pico-8 play session: mixed d-pad (fixed 12-tick cycle)

[t = 1 s] mixed d-pad (1.2s cycle ×~1): → ← ↑ ↓ + 🅾/❎ taps, ~1s
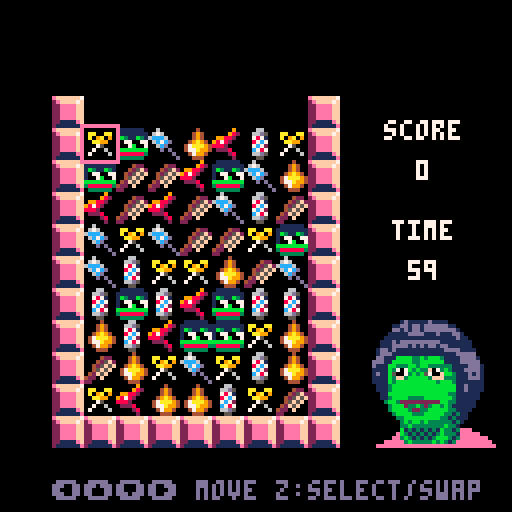
[t = 2 s] mixed d-pad (1.2s cycle ×~1): → ← ↑ ↓ + 🅾/❎ taps, ~2s
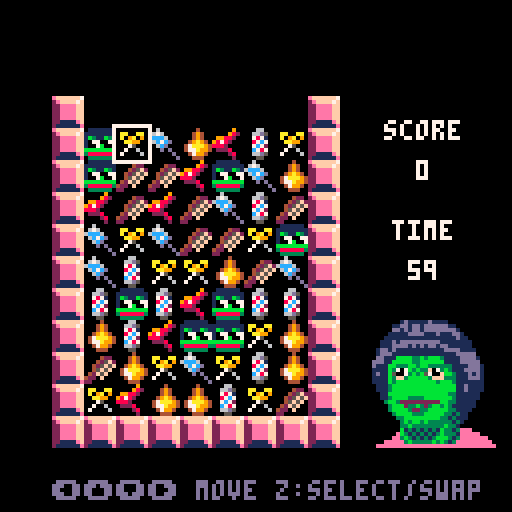
[t = 4 s] mixed d-pad (1.2s cycle ×~3): → ← ↑ ↓ + 🅾/❎ taps, ~4s
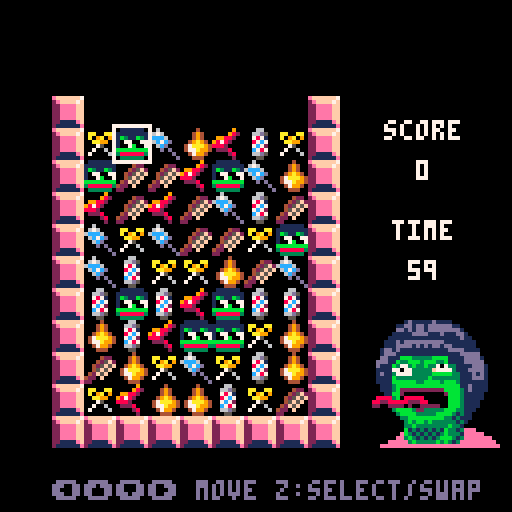
[t = 6 s] mixed d-pad (1.2s cycle ×~5): → ← ↑ ↓ + 🅾/❎ taps, ~6s
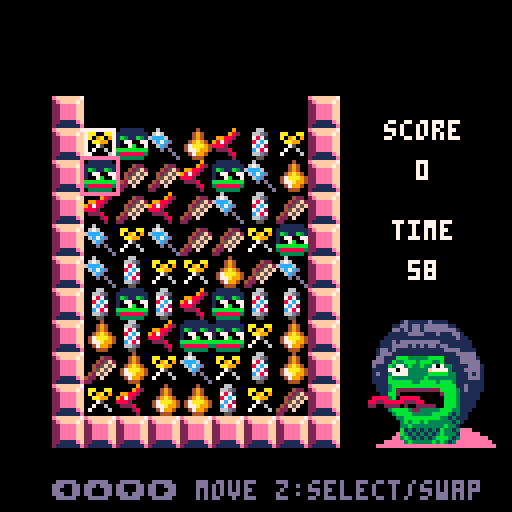

pico-8 cartridge
version 36
__lua__
-- hairpepe super shine
-- by 8bit-acid-lab feat. ayalan

-- tile stuff
tiles={}
type_num=7
tilew=7
tileh=9
offsety=4
offsetx=-15

-- cursor stuff
cur_x=1
cur_y=1
cur_slct_x=-1
cur_slct_y=-1
cur_blink=0
cur_blink_fr=20

-- game stuff
match_cnt=3
game_state=0 -- 0:title, 1:game, 2:gameover
gameover_reason=""
gameover_screen_slct=0

music_start=9
music_bgm=25
music_bgm_fast=33
music_gameover=0
music(music_start,0,13)

function _init()
 for y=1,tileh do
  tiles[y]={}
  for x=1,tilew do
   tiles[y][x]=-1
  end
 end

 tiles_initialized=false
 wait_for_clearing=0
 score=0
 time_left=60*30 --1min
 wait_for_pepe=0
 wait_for_angry_pepe=0

 -- bomb
 wanted_new_bomb_tile_type=-1
 bomb_spr_offset=16
 wait_for_bomb=6

 -- for checking illegal moves
 should_match=false
 swapped_x1=-1
 swapped_y1=-1
 swapped_x2=-1
 swapped_y2=-1

 -- hint message
 display_hint=false
 hint_x=-1
 hint_y=-1

 -- stars in start screen
 star_x={}
 star_y={}
 star_speed={}
 star_blink_wait={}
 star_blink_current_wait={}
 for i=1,30 do
  add(star_x,flr(rnd(128)))
  add(star_y,flr(rnd(128)))
  add(star_speed,rnd(1.0)+0.5)
  local wait=flr(rnd(5*30)+1*30)
  add(star_blink_wait,wait)
  add(star_blink_current_wait,wait)
 end
 wait_for_star=2

 -- for gameover music
 wait_for_gameover_music=0
 should_play_gameover_music=false
end

function inform_invalid_move()
 sfx(23) -- Invalid move
 wait_for_angry_pepe=30
 wait_for_pepe=0
end

function switch_to_normal_bgm_mode()
 music(-1,300)
 music(music_bgm,0,13)
 wait_for_angry_pepe=0
end

function switch_to_hurry_bgm_mode()
 music(-1,300)
 music(music_bgm_fast,0,13)
 wait_for_angry_pepe=20*30 --20sec
end

function move_cursor()
 if btnp(0) then
  if cur_x > 1 then
   cur_x-=1
  else
   inform_invalid_move()
  end
 end
 if btnp(1) then
  if cur_x < tilew then
   cur_x+=1
  else
   inform_invalid_move()
  end
 end
 if btnp(2) then
  if cur_y > 1 then
   cur_y-=1
  else
   inform_invalid_move()
  end
 end
 if btnp(3) then
  if cur_y < tileh then
   cur_y+=1
  else
   inform_invalid_move()
  end
 end
end

function move_cursor_selected()
 -- to revert position if we move too far away from selected tile
 local tmp_x=cur_x
 local tmp_y=cur_y
 move_cursor()
 if abs(cur_slct_x - cur_x) + abs(cur_slct_y - cur_y) > 1 then
  cur_x=tmp_x
  cur_y=tmp_y
  inform_invalid_move()
 end
end

function select_cursor()
 if btnp(4) then
  if cur_slct_x == -1 then
   -- select this tile
   cur_slct_x=cur_x
   cur_slct_y=cur_y
   sfx(21) -- Object select
  else
   -- something was selected
   swap_tiles(cur_slct_x,cur_slct_y,cur_x,cur_y)

   should_match=true
   swapped_x1=cur_slct_x
   swapped_y1=cur_slct_y
   swapped_x2=cur_x
   swapped_y2=cur_y

   if cur_slct_x == cur_x and cur_slct_y == cur_y then
    should_match=false
   else
    sfx(14) -- Swap Position
   end

   -- reset selection
   cur_slct_x=-1
   cur_slct_y=-1
  end
 end
end

function draw_gameover()
 cls(0)
 print("game over",20,25,7)
 print(gameover_reason,20,35,7)
 print("score: "..score,20,50,7)

 if gameover_screen_slct == 0 then
  print("> share",20,80,14)
  print("  play again",20,90,7)
 else
  print("  share",20,80,7)
  print("> play again",20,90,14)
 end

 if wait_for_pepe > 0 then
  wait_for_pepe-=1
 else
  wait_for_pepe=150
 end

 local x=85
 local y=55
 local n=8 -- opened eyes
 if wait_for_pepe < 4 then
  n=64 -- half opened eyes
 elseif wait_for_pepe < 8 then
  n=68 -- closed eyes
 elseif wait_for_pepe < 12 then
  n=64 -- half opened eyes
 elseif wait_for_pepe < 16 then
  n=68 -- closed eyes
 elseif wait_for_pepe < 20 then
  n=64 -- half opened eyes
 end
 spr(n,x,y,4,4)
end

function draw_gameover_share()
 cls(0)

 local x=64-20
 local y=20
 spr(192,x,y,5,4) -- QR code

 local x=64-20
 local y=20+32
 spr(197,x,y,5,1) -- QR code

 print("share on twitter",30,65,7)
 print("don't forget to include a",15,80,7)
 print("screenshot of your score!",15,90,7)

 print("🅾️ return to score",26,105,14)
end

function make_bomb(tile_type)
 local cnt=0
 local candidates_x={}
 local candidates_y={}
 for y=1,tileh do
  for x=1,tilew do
   if tiles[y][x] == tile_type then
    cnt+=1
    candidates_x[cnt]=x
    candidates_y[cnt]=y
   end
  end
 end
 if cnt == 0 then
  wanted_new_bomb_tile_type=tile_type+bomb_spr_offset
 else
  local num = flr(rnd(cnt)) + 1
  tiles[candidates_y[num]][candidates_x[num]] = tile_type + bomb_spr_offset
 end
end

function destroy_by_bomb(tile_type)
 local cnt=0
 for y=1,tileh do
  for x=1,tilew do
   if get_tile_type(tiles[y][x]) == tile_type then
    tiles[y][x]=-1
    cnt+=1
   end
  end
 end
 if cnt > 0 then
  sfx(37) -- Bomb
  score+=cnt*cnt
 end
end

function exists_match(x, y)
 local tile_type = get_tile_type(tiles[y][x])

 local cnt=0
 for i=1,tileh do
  if get_tile_type(tiles[i][x]) == tile_type then
   cnt+=1
  elseif match_cnt > cnt and cnt > 0 then
   cnt=0
  end
 end
 if cnt >= match_cnt then
  hint_x=x
  hint_y=y
  return true
 end

 cnt=0
 for i=1,tilew do
  if get_tile_type(tiles[y][i]) == tile_type then
   cnt+=1
  elseif match_cnt > cnt and cnt > 0 then
   cnt=0
  end
 end
 if cnt >= match_cnt then
  hint_x=x
  hint_y=y
  return true
 end

 return false
end

function exists_match_after_move(x0,y0,x1,y1)
 local exists=false
 swap_tiles(x0,y0,x1,y1)
 if exists_match(x0,y0) then
  exists = true
 elseif exists_match(x1,y1) then
  exists = true
 end
 swap_tiles(x0,y0,x1,y1)
 return exists
end

function can_move()
 for y=1,tileh-1 do
  for x=1,tilew-1 do
   if exists_match_after_move(x,y,x+1,y) then
    return true
   end
   if exists_match_after_move(x,y,x,y+1) then
    return true
   end
  end
 end
 for y=1,tileh-1 do
  if exists_match_after_move(tilew,y,tilew,y+1) then
   return true
  end
 end
 for x=1,tilew-1 do
  if exists_match_after_move(x,tileh,x+1,tileh) then
   return true
  end
 end
 return false
end

function get_tile_type(tile)
 if tile > type_num then
  return tile-bomb_spr_offset
 end
 return tile
end

-- returns: max_matched_cnt, tile_type, include_bomb
function clear_match()
 local max_cnt=0
 local include_bomb=false
 local tile_type=-1
 local horizontal_matched=false
 local vertical_matched=false
 for y=1,tileh do
  for x=1,tilew do
   local tt=get_tile_type(tiles[y][x])
   if tile_type > 0 and tt == -1 then
    tt=tile_type
   end
   if tile_type > 0 and not (tile_type == tt) then
    goto continue
   end

   -- horizontal
   local cnt_h=0
   if not horizontal_matched then
    for x1=x,tilew do
     local t=get_tile_type(tiles[y][x1])
     if t == -1 or t == tt then
      cnt_h+=1
     else
      break
     end
    end
   end

   -- vertical
   local cnt_v=0
   if not vertical_matched then
    for y1=y,tileh do
     local t=get_tile_type(tiles[y1][x])
     if t == -1 or t == tt then
      cnt_v+=1
     else
      break
     end
    end
   end

   if cnt_h >= match_cnt then
    local include_bomb_h=clear_horizontally(x,y,cnt_h)
    include_bomb=include_bomb or include_bomb_h
    score+=cnt_h*cnt_h
    tile_type=tt
    horizontal_matched=true
    if cnt_h > max_cnt then
     max_cnt=cnt_h
    end
   end
   if cnt_v >= match_cnt then
    local include_bomb_v=clear_vertically(x,y,cnt_v)
    include_bomb=include_bomb or include_bomb_v
    score+=cnt_v*cnt_v
    tile_type=tt
    vertical_matched=true
    if cnt_v > max_cnt then
     max_cnt=cnt_v
    end
   end

   ::continue::
  end
 end
 if horizontal_matched or vertical_matched then
  return max_cnt,tile_type,include_bomb
 end
 return 0,0,false
end

function clear_horizontally(x,y,cnt)
 local include_bomb=false
 for i=0,cnt-1 do
  if tiles[y][x+i] > type_num then
   include_bomb=true
  end
  tiles[y][x+i]=-1
 end
 return include_bomb
end

function clear_vertically(x,y,cnt)
 local include_bomb=false
 for i=0,cnt-1 do
  if y+i > tileh then
   break
  end
  if tiles[y+i][x] > type_num then
   include_bomb=true
  end
  tiles[y+i][x]=-1
 end
 return include_bomb
end

function exists_empty_tiles()
 for y=1,tileh do
  for x=1,tilew do
   if tiles[y][x] < 1 then
    return true
   end
  end
 end
 return false
end

function swap_tiles(x0,y0,x1,y1)
 t0=tiles[y0][x0]
 t1=tiles[y1][x1]
 tiles[y0][x0]=t1
 tiles[y1][x1]=t0
end

function move_down_tiles()
 for y=tileh,2,-1 do
  for x=1,tilew do
   if tiles[y][x] < 1 and tiles[y-1][x] > 0 then
    swap_tiles(x,y,x,y-1)
    if tiles_initialized then
     return
    end
   end
  end
 end
end

function fill_top_tiles()
 for x=1,tilew do
  if tiles[1][x] < 1 then
   if wanted_new_bomb_tile_type > 0 then
    tiles[1][x]=wanted_new_bomb_tile_type
    wanted_new_bomb_tile_type=-1
   else
    tiles[1][x]=flr(rnd(type_num))+1
   end
  end
 end
end

function update_game()
 if not tiles_initialized then
  score=0
  time_left=60*30 --1min
 end

 if exists_empty_tiles() then
  move_down_tiles()
  fill_top_tiles()
  return
 end

 if wait_for_clearing > 0 then
  wait_for_clearing-=1
  return
 end

 local matched_cnt,matched_tile_type,include_bomb=clear_match()
 if matched_cnt > 0 then
  should_match=false
  sfx(20) -- Line Clear
  if (time_left < 20*30) and (time_left > 15*30) then
   switch_to_normal_bgm_mode()
  end
  time_left+=5*30
  wait_for_clearing=5
  if include_bomb then
   destroy_by_bomb(matched_tile_type)
  end
  if matched_cnt >= 4 then
   make_bomb(matched_tile_type)
  end
  return
 elseif should_match then
  should_match=false
  swap_tiles(swapped_x1,swapped_y1,swapped_x2,swapped_y2)
  inform_invalid_move()
 end

 if not tiles_initialized then
  tiles_initialized = true
 end

 if (not can_move() or time_left <= 0) and game_state != 2 then
  game_state=2
  if time_left <= 0 then
   gameover_reason="out of time!"
  else
   gameover_reason="no remaining moves!"
  end
  gameover_screen_slct=0
  music(-1,300)
  sfx(22) -- Gameover
  wait_for_gameover_music=3.5*30 --3.5sec
  should_play_gameover_music=true
 end

 cur_blink+=1
 if cur_blink > cur_blink_fr then
  cur_blink=0
 end

 -- cursor movement
 if cur_slct_x == -1 then
  move_cursor()
 else
  move_cursor_selected()
 end
 select_cursor()

-- press 'x' + '⬇️' to display hint
--  if btnp(5) and btnp(3) then
--   if display_hint then
--    display_hint=false
--   else
--    display_hint=true
--   end
--  end
end

function _update()
 if game_state == 0 then
  if btnp(4) then
   game_state=1
   music(-1,300)
   music(music_bgm,0,13)
  end
 elseif game_state == 1 then
  update_game()
 elseif game_state == 2 then
  if btnp(0) or btnp(1) or btnp(2) or btnp(3) then
   gameover_screen_slct=(gameover_screen_slct+1)%2
  end
  if btnp(4) or btnp(5) then
   if gameover_screen_slct == 0 then
    game_state=3
   else
    _init()
    game_state=1
    music(-1,300)
    music(music_bgm,0,13)
   end
  end
  if wait_for_gameover_music > 0 then
   wait_for_gameover_music-=1
  elseif should_play_gameover_music then
   should_play_gameover_music=false
   music(music_gameover,30,13)
  end
 else
  if btnp(4) or btnp(5) then
   game_state=2
  end
 end
end

function print_c(s,x,y,c)
 print(s,x-((#s * 4)/2),y,c)
end

function draw_title()
 for i=1,#star_x do
  local color = 6
  local color2 = 13
  if star_speed[i] < 1.0 then
   color = 13
   color2 = 1
  elseif star_speed[i] < 0.75 then
   color = 1
   color2 = 1
  end

  if star_blink_current_wait[i] > 0 then
   star_blink_current_wait[i]-=1
   if star_blink_current_wait[i] < 6 then
    color = 1
    color2 = 1
   end
  else
   star_blink_current_wait[i]=star_blink_wait[i]
  end

  pset(star_x[i], star_y[i], color)
  pset(star_x[i] + 1, star_y[i], color2)
  pset(star_x[i], star_y[i] + 1, color2)
  pset(star_x[i] - 1, star_y[i], color2)
  pset(star_x[i], star_y[i] - 1, color2)
 end

if wait_for_star > 0 then
 wait_for_star-=1
else
 wait_for_star=2

 for i=1,#star_y do
  local inv=-1
  if flr(rnd(2)) == 0 then
   inv=1
  end

  local sy = star_y[i]
  sy += star_speed[i]
  if sy > 128 then
   sy -= 128
   elseif sy < 0 then
   sy += 128
  end
  star_y[i] = sy

  if flr(rnd(10)) == 0 then
   local sx = star_x[i]
   sx += 1 * inv
   if sx > 128 then
    sx -= 128
   elseif sx < 0 then
    sx += 128
   end
   star_x[i] = sx
  end
 end
 end

 local x=64-16
 local y=64+5

 if wait_for_pepe > 0 then
  wait_for_pepe-=1
 else
  wait_for_pepe=150
 end

 local n=12 -- opened eyes
 if wait_for_pepe < 4 then
  n=64 -- half opened eyes
 elseif wait_for_pepe < 8 then
  n=68 -- closed eyes
 elseif wait_for_pepe < 12 then
  n=64 -- half opened eyes
 elseif wait_for_pepe < 16 then
  n=68 -- closed eyes
 elseif wait_for_pepe < 20 then
  n=64 -- half opened eyes
 end
 spr(n,x,y,4,4)

 function zspr(n,w,h,dx,dy,dz)
  sspr(8*(n%16),8*flr(n/16),8*w,8*h,dx,dy,8*w*dz,8*h*dz)
 end

 zspr(128,7,4,8,16,2)
 print_c("ayalan & 8bitacidlab present", 66, 10, 13)
 print_c("press z to start", 64, 110, 7)
end

function draw_tiles()
 if wait_for_bomb > 0 then
  wait_for_bomb-=1
 else
  wait_for_bomb=6
 end

 cx=64-(tilew*8)/2+offsetx
 cy=64-(tileh*8)/2+offsety

 for y=0,tileh+1 do
  xpos=cx-1*8
  ypos=cy+(y-1)*8
  spr(33,xpos,ypos)
  xpos=cx+tilew*8
  spr(33, xpos, ypos)
 end
 for x=1,tilew do
  xpos=cx+(x-1)*8
  ypos=cy+tileh*8
  spr(33,xpos,ypos)
 end

 for y=1,tileh do
  for x=1,tilew do
   xpos=cx+(x-1)*8
   ypos=cy+(y-1)*8
   local n=tiles[y][x]
   -- for bomb blink
   if tiles[y][x] > type_num then
    if wait_for_bomb%6 >= 3 then
     n-=bomb_spr_offset
    end
   end
   spr(n,xpos,ypos)
  end
 end

 for y=1,tileh do
  for x=1,tilew do
   xpos=cx+(x-1)*8
   ypos=cy+(y-1)*8

   local c=7
   if cur_slct_x != -1 then
    c=14
   end
   if x == cur_x and y == cur_y then
    rect(xpos-1,ypos-1,xpos+8,ypos+8,c)
   end

   if x==cur_slct_x and y==cur_slct_y and cur_blink > cur_blink_fr/2 then
    rect(xpos,ypos,xpos+7,ypos+7,7)
   end
  end
 end
end

function draw_score()
 if not tiles_initialized then
  return
 end
 print_c("score",106,30,7)
 print_c(""..score,106,40,7)
end

function draw_time_left()
 if not tiles_initialized then
  return
 end
 if time_left > 0 then
  time_left-=1
 end
 if time_left == 20*30 then
  switch_to_hurry_bgm_mode()
 end
 print_c("time",106,55,7)
 print_c(""..flr(time_left/30),106,65,7)
 if display_hint then
  print("hint:"..hint_x..","..hint_y,14,115,6)
 end
end

function draw_pepe()
 local x=92
 local y=80

 if wait_for_angry_pepe > 0 then
  wait_for_angry_pepe-=1
  local n=140 -- angry pepe
  local offset=0
  if wait_for_angry_pepe%4 >= 2 then
   offset=1
  end
  spr(n,x+offset,y,4,4)
  return
 end

 if wait_for_pepe > 0 then
  wait_for_pepe-=1
 else
  wait_for_pepe=150
 end

 local n=12 -- opened eyes
 if wait_for_pepe < 4 then
  n=64 -- half opened eyes
 elseif wait_for_pepe < 8 then
  n=68 -- closed eyes
 elseif wait_for_pepe < 12 then
  n=64 -- half opened eyes
 elseif wait_for_pepe < 16 then
  n=68 -- closed eyes
 elseif wait_for_pepe < 20 then
  n=64 -- half opened eyes
 end
 spr(n,x,y,4,4)
end

function draw_game()
 draw_tiles()
 draw_score()
 draw_time_left()
 draw_pepe()
 print("⬅️⬆️⬇️➡️ move z:select/swap", 13, 120, 13)
end

function _draw()
 cls(0)
 if game_state == 0 then
  draw_title()
 elseif game_state == 1 then
  draw_game()
 elseif game_state == 2 then
  draw_gameover()
 else
  draw_gameover_share()
 end
end
__gfx__
0000000001111110000000000060000000066000000040000000000000000900000000001d11111d1111000000000000000000001d11111d1111000000000000
000000001111111100004220067600000066d500000494000aa00aa00000982000000011dd1dd1dddddd11000000000000000011dd1dd1dddddd110000000000
000000001b311b31000425f26ccc600000787100000494000a09a09009988200000000dd1d1dd1dddddddd1000000000000000dd1d1dd1dddddddd1000000000
000000001077007700425f5f06c7cd000087c7000049a94000aa9900987820000000011111dddd111d111dd1000000000000011111dddd111d111dd100000000
000000001007b0070045f5f0006cd000007c7200047aaa9400075000888200000000111111111111111111d1100000000000111111111111111111d110000000
00000000bbbbbbbb042f5f00000d0d0000c787000477a9940070060002228000000111d1dddddddddd11111111000000000111d1dddddddddd11111111000000
00000000388888834220f000000000d00066d500004799400700006000002800000111dddd1d1d1dd1dd111111000000000111dddd1d1d1dd1dd111111000000
0000000003333330220000000000000d00055000000444000000000000000200001dd1d111111111111dddd111100000001dd1d111111111111dddd111100000
0000000007777770000000000070000000077000000070000000000000000700001ddd1111111111111111ddddd00000001ddd1111111111111111ddddd00000
000000007777777700007770077700000077770000077700077007700000777000dd111bbbbbbbbbbb31111dddd1000000dd111bbbb33b3bbb31111dddd10000
00000000777777770007777777777000007777000007770007077070077777000ddd11bbbbbbbbbbbbb1111ddddd00000ddd11bbbbb33bbbbbb1111ddddd0000
00000000707700770077777707777700007777000077777000777700777770000d111bb3773bbbb7733331111ddd10000d111bb333bb3bb3333331111ddd1000
000000007007700700777770007770000077770007777777000770007777000001111b3707bbbb3f073b3111dddd100001111b3707b3b33f073b3111dddd1000
000000007777777707777700000707000077770007777777007007000777700001d11b50073bbb5700fbb3111d1d100001d11b50073b3b5700fbb3111d1d1000
000000007777777777707000000000700077770000777770070000700000770001111b3ff3bbbbb3fff333111ddd100001111b3ff3bbbbb3fff333111ddd1000
000000000777777077000000000000070007700000077700000000000000070001111b3bbbbbbbbbb3bbb3111111100001111b3bbbbbbbbbb3bbb31111111000
00000000effffff7000000000000000000000000000000000000000000000000001113bbbbbbbbbbbbbbbb11d1111000001113bbbbbbbbbbbbbbbb11d1111000
000000002effff7f008808800000000000000000000000000000000000000000001113bbbbbbbbbbbbbbbb11d1111000001113bbbbbbbbbbbbbbbb11d1111000
0000000022eeeeff08f88882000000000000000000000000000000000000000000011bbbbbbbbbbbbbbb33111111000000011bbbbbbbbbbbbbbb331111110000
0000000022eeeeff08f888820000000000000000000000000000000000000000000113bbbb30023bbbbbb31111110000000113bbbb3333bbbbbbb31111110000
0000000022eeeeff088888820000000000000000000000000000000000000000000003bb320000223bbb33111110000000003bb32222222222bb331111100000
0000000022eeeeff008888200000000000000000000000000000000000000000000003bbb2000023bbbb311111100000000003bbb233b323bb3b311111100000
00000000221111ef000282000000000000000000000000000000000000000000000003bbbb32223bbbbb331111000000000003bbbb32233bbbbb331111000000
000000002111111e0000200000000000000000000000000000000000000000000000003bbbb333bbbbb33131100000000000003bbbb333bbbbb3313110000000
0000000000000000000000000000000000000000000000000000000000000000000000033bbbbbbbbb33131110000000000000033bbbbbbbbb33131110000000
0000000000000000000000000000000000000000000000000000000000000000000000003b3bb3b33333313100000000000000003b3bb3b33333313100000000
00000000000000000000000000000000000000000000000000000000000000000000000033b33333333b3310000000000000000033b33333333b331000000000
000000000000000000000000000000000000000000000000000000000000000000000000b131313131b3313eee00000000000000b131313131b3313eee000000
00000000000000000000000000000000000000000000000000000000000000000000000eb313131313b3331eeeee00000000000eb313131313b3331eeeee0000
0000000000000000000000000000000000000000000000000000000000000000000000ee3b3131313bbb313eeeeeee00000000ee3b3131313bbb313eeeeeee00
00000000000000000000000000000000000000000000000000000000000000000000eeeee3b33333b3b313eeeeeeeee00000eeeee3b33333b3b313eeeeeeeee0
000000000000000000000000000000000000000000000000000000000000000000eeeeeeeeeeeeeeeeeeeeeeeeeeeeee00eeeeeeeeeeeeeeeeeeeeeeeeeeeeee
000000001d11111d1111000000000000000000001d11111d1111000000000000000000001d11111d1111000000000000000000001d11111d1111000000000000
00000011dd1dd1dddddd11000000000000000011dd1dd1dddddd11000000000000000011dd1dd1dddddd11000000000000000011dd1dd1dddddd110000000000
000000dd1d1dd1dddddddd1000000000000000dd1d1dd1dddddddd1000000000000000dd1d1dd1dddddddd1000000000000000dd1d1dd1dddddddd1000000000
0000011111dddd111d111dd1000000000000011111dddd111d111dd1000000000000011111dddd111d111dd1000000000000011111dddd111d111dd100000000
0000111111111111111111d1100000000000111111111111111111d1100000000000111111111111111111d1100000000000111111111111111111d110000000
000111d1dddddddddd11111111000000000111d1dddddddddd11111111000000000111d1dddddddddd11111111000000000111d1dddddddddd11111111000000
000111dddd1d1d1dd1dd111111000000000111dddd1d1d1dd1dd111111000000000111dddd1d1d1dd1dd111111000000000111dddd1d1d1dd1dd111111000000
001dd1d111111111111dddd111100000001dd1d111111111111dddd111100000001dd1d111111111111dddd111100000001dd1d111111111111dddd111100000
001ddd1111111111111111ddddd00000001ddd1111111111111111ddddd00000001ddd1111111111111111ddddd00000001ddd1111111111111111ddddd00000
00dd111bbbb33b3bbb31111dddd1000000dd111bbbb33b3bbb31111dddd1000000dd111bbbb33b3bbb31111dddd1000000dd111bbbb33b3bbb31111dddd10000
0ddd11bbbbb33bbbbbb1111ddddd00000ddd11bbbbb33bbbbbb1111ddddd00000ddd11bbbbb33bbbbbb1111ddddd00000ddd11bbbbb33bbbbbb1111ddddd0000
0d111bb3333b3b33333331111ddd10000d111bb3333b3b33333331111ddd10000d111bb333bb3bb3333331111ddd10000d111bb333bb3bb3333331111ddd1000
01111b3bb333b33bb33b3111dddd100001111b333333b333bb3b3111dddd100001111b3777b3b337773b3111dddd100001111b3777b3b337773b3111dddd1000
01d11b50073b3b5700fbb3111d1d100001d11b3bbb3b3b3bbbb3b3111d1d100001d11b57603b3b57707bb3111d1d100001d11b50673b3b50077bb3111d1d1000
01111b3ff3bbbbb3fff333111ddd100001111b3333bbbbb3333333111ddd100001111b3f03bbbbb3700333111ddd100001111b3003bbbbb3077333111ddd1000
01111b3bbbbbbbbbb3bbb3111111100001111b3bbbbbbbbbb3bbb3111111100001111b3bbbbbbbbbb3bbb3111111100001111b3bbbbbbbbbb3bbb31111111000
001113bbbbbbbbbbbbbbbb11d1111000001113bbbbbbbbbbbbbbbb11d1111000001113bbbbbbbbbbbbbbbb11d1111000001113bbbbbbbbbbbbbbbb11d1111000
001113bbbbbbbbbbbbbbbb11d1111000001113bbbbbbbbbbbbbbbb11d1111000001113bbbbbbbbbbbbbbbb11d1111000001113bbbbbbbbbbbbbbbb11d1111000
00011bbbbbbbbbbbbbbb33111111000000011bbbbbbbbbbbbbbb33111111000000011bbbbbbbbbbbbbbb33111111000000011bbbbbbbbbbbbbbb331111110000
000113bbbb3333bbbbbbb31111110000000113bbbb3333bbbbbbb31111110000000113bbbb3333bbbbbbb31111110000000113bbbb3333bbbbbbb31111110000
00003bb32222222222bb33111110000000003bb32222222222bb33111110000000003bb32222222222bb33111110000000003bb32222222222bb331111100000
000003bbb233b323bb3b311111100000000003bbb233b323bb3b311111100000000003bbb233b323bb3b311111100000000003bbb233b323bb3b311111100000
000003bbbb32233bbbbb331111000000000003bbbb32233bbbbb331111000000000003bbbb32233bbbbb331111000000000003bbbb32233bbbbb331111000000
0000003bbbb333bbbbb33131100000000000003bbbb333bbbbb33131100000000000003bbbb333bbbbb33131100000000000003bbbb333bbbbb3313110000000
000000033bbbbbbbbb33131110000000000000033bbbbbbbbb33131110000000000000033bbbbbbbbb33131110000000000000033bbbbbbbbb33131110000000
000000003b3bb3b33333313100000000000000003b3bb3b33333313100000000000000003b3bb3b33333313100000000000000003b3bb3b33333313100000000
0000000033b33333333b3310000000000000000033b33333333b3310000000000000000033b33333333b3310000000000000000033b33333333b331000000000
00000000b131313131b3313eee00000000000000b131313131b3313eee00000000000000b131313131b3313eee00000000000000b131313131b3313eee000000
0000000eb313131313b3331eeeee00000000000eb313131313b3331eeeee00000000000eb313131313b3331eeeee00000000000eb313131313b3331eeeee0000
000000ee3b3131313bbb313eeeeeee00000000ee3b3131313bbb313eeeeeee00000000ee3b3131313bbb313eeeeeee00000000ee3b3131313bbb313eeeeeee00
0000eeeee3b33333b3b313eeeeeeeee00000eeeee3b33333b3b313eeeeeeeee00000eeeee3b33333b3b313eeeeeeeee00000eeeee3b33333b3b313eeeeeeeee0
00eeeeeeeeeeeeeeeeeeeeeeeeeeeeee00eeeeeeeeeeeeeeeeeeeeeeeeeeeeee00eeeeeeeeeeeeeeeeeeeeeeeeeeeeee00eeeeeeeeeeeeeeeeeeeeeeeeeeeeee
000000000000000000000000000000000000000000000000000000000000000000000000000000000000000000000000000000001d11111d1111000000000000
00000000000000000000000000000000000000000000000000000000000000000000000000000000000000000000000000000011dd1dd1dddddd110000000000
000000000000000000000000000000000000000000000000000000000000000000000000000000000000000000000000000000dd1d1dd1dddddddd1000000000
0110011000011100001100111110001111100111110011111001111100000000000000000000000000000000000000000000011111dddd111d111dd100000000
0110011000011100001100111111001111110111110011111101111100000000000000000000000000000000000000000000111111111111111111d110000000
033003300003330000330033003300330033033000003300330330000000000000000000000000000000000000000000000111d1dddddddddd11111111000000
0cc00cc000ccccc000cc00cc00cc00cc00cc0cc00000cc00cc0cc0000000000000000000000000000000000000000000000111dddd1d1d1dd1dd111111000000
0cc00cc000cc0cc000cc00cc00cc00cc00cc0cc00000cc00cc0cc0000000000000000000000000000000000000000000001dd1d111111111111dddd111100000
066666600066066000660066666600666666066660006666660666600000000000000000000000000000000000000000001ddd1111111111111111ddddd00000
07777770007707700077007777700077777007777000777770077770000000000000000000000000000000000000000000dd111bbb33333bbbb1111dddd10000
0110011001111111001100110011001100000110000011000001100000000000000000000000000000000000000000000ddd11b33bbb3bbb33b1111ddddd0000
0220022002222222002200220022002200000710007022070077100000000000000000000000000000000000000000000d111b3773b33b33707331111ddd1000
022008800888888800880088008800880007071000008777070710000000000000000000000000000000000000000000011117707733333f77773111dddd1000
088008800eeeeeee00ee00ee00ee00ee0070071eee70e70770718000000000000000000000000000000000000000000001d113777733333bbbbb33111d1d1000
08800ee00ee000ee00ff00ff00ff00ff070007117170e70707087000000000000000000000000000000000000000000001111b33333333b3333333111ddd1000
0ee00ee00ee000ff0000000000000000700007077070f70700771000000000000000000000000000000000000000000001111bbbbbb33bbbb3bbb31111111000
0ee00ee00ff000000000000000000000777770707070f7000001e0000000000000000000000000000000000000000000001113bbbbbbbbbbbbbbbb11d1111000
0ee00ff00000000000000000000000000000707070700000000eeeee0000000000000000000000000000000000000000001113b22222222222bbbb31d1111000
0ff000000000000000000000007700000007007000000000000fffff000000000000000000000000000000000000000000011bb200000000002bbb3111110000
000000000000000000000000770070000007000000000000000000000000000000000000000000000000000000000000088883b088888000000bbb3111110000
0000000700000000000007700700000077700000000000000000000000000000000000000000000000000000000000008822888882228800000bbb3111100000
0000007000000007077070700700000000000000000000000000000000000000000000000000000000000000000000002200222202002222200bbb3111100000
000007000000070070070707070000000000000000000000000000000000000000000000000000000000000000000000000003bbbb32233333bbb33111000000
0000700000700700707070070000000000000000000000000000000000000000000000000000000000000000000000000000003bbbb33333bbbb313110000000
000077770070070077000770000000000000000000000000000000000000000000000000000000000000000000000000000000033bbbbbbbbb33131110000000
000000007070070070000000000000000000000000000000000000000000000000000000000000000000000000000000000000003b3bb3b33333313100000000
0000000700077070700000000000000000000000000000000000000000000000000000000000000000000000000000000000000033b33333333b331000000000
00000007000000007000000000000000000000000000000000000000000000000000000000000000000000000000000000000000b131313131b3313eee000000
0000777000000000700000000000000000000000000000000000000000000000000000000000000000000000000000000000000eb313131313b3331eeeee0000
000000000000000070000000000000000000000000000000000000000000000000000000000000000000000000000000000000ee3b3131313bbb313eeeeeee00
0000000000000000700000000000000000000000000000000000000000000000000000000000000000000000000000000000eeeee3b33333b3b313eeeeeeeee0
00000000000000000000000000000000000000000000000000000000000000000000000000000000000000000000000000eeeeeeeeeeeeeeeeeeeeeeeeeeeeee
77777777777777777777777777777777777777707077777077777070077000000770707770777070000000000000000000000000000000000000000000000000
70000000777770070000000000007770000000707070007070007770070007777007000000707770000000000000000000000000000000000000000000000000
70777770707077770007707777000770777770707070007070770770707000000770000070777770000000000000000000000000000000000000000000000000
70700070777777770077070777700070700070707070007070077707070777777007707707070070000000000000000000000000000000000000000000000000
70700070700070707007777770000070700070707077777070007770077077077077000077777070000000000000000000000000000000000000000000000000
70700070770707777777000000707070700070707000000070707700770770777707770007700070000000000000000000000000000000000000000000000000
70777770700770770000700777700070777770707777777777777777777777777777777777777770000000000000000000000000000000000000000000000000
70000000707070707070707070707070000000700000000000000000000000000000000000000000000000000000000000000000000000000000000000000000
77777777770007707770070770770077777777700000000000000000000000000000000000000000000000000000000000000000000000000000000000000000
70000070000700700007707070000707070707700000000000000000000000000000000000000000000000000000000000000000000000000000000000000000
77777007777007077070000007777077070007700000000000000000000000000000000000000000000000000000000000000000000000000000000000000000
70700000777077770077777770700007000070700000000000000000000000000000000000000000000000000000000000000000000000000000000000000000
70000077007070707077770070700000000707700000000000000000000000000000000000000000000000000000000000000000000000000000000000000000
77077000007700700700707077000770700070700000000000000000000000000000000000000000000000000000000000000000000000000000000000000000
77000777770007707070077700007077077007700000000000000000007000000000000070000000000000000000000000000000000000000000000000000000
77000000770070070077770770770007007000700000000000000000000000000000000000000000000000000000000000000000000000000000000000000000
70070007777770770777070700777007770770700000000000000000007010504050105070000000000000000000000000000000000000000000000000000000
70770770777000700700707077000000700070700000000000000000000000000000000000000000000000000000000000000000000000000000000000000000
77070007770707707077077700707077077007700000000000000000007030405010306070000000000000000000000000000000000000000000000000000000
70070070077777770700700777700777707000700000000000000000000000000000000000000000000000000000000000000000000000000000000000000000
77707777700000770070700077770000007770700000000000000000007060504030104070000000000000000000000000000000000000000000000000000000
70077770070077700000777070070000707000700000000000000000000000000000000000000000000000000000000000000000000000000000000000000000
70070777007077777077077700007077777707700000000000000000007040301050103070000000000000000000000000000000000000000000000000000000
70000070007777700770707070700007700700700000000000000000000000000000000000000000000000000000000000000000000000000000000000000000
70700777700000700770000777707077777770700000000000000000007060106040305070000000000000000000000000000000000000000000000000000000
77000070707777707707707077707700007000700000000000000000000000000000000000000000000000000000000000000000000000000000000000000000
70070707077007707000007007077707077707700000000000000000007010506040406070000000000000000000000000000000000000000000000000000000
70777700000777770070700777770700077000700000000000000000000000000000000000000000000000000000000000000000000000000000000000000000
70770777007777777777700007700070077770700000000000000000007070707070707070000000000000000000000000000000000000000000000000000000
70707070000770700007777700070000000077700000000000000000000000000000000000000000000000000000000000000000000000000000000000000000
77777777700007777000000707777077700077700000000000000000000000000000000000000000000000000000000000000000000000000000000000000000
70000000707770700007770077707070707700700000000000000000000000000000000000000000000000000000000000000000000000000000000000000000
__map__
0000000000000000000000000000000000000000000000000000000000000000000000000000000000000000000000000000000000000000000000000000000000000000000000000000000000000000000000000000000000000000000000000000000000000000000000000000000000000000000000000000000000000000
0000000000000000000000000000000000000000000000000000000000000000000000000000000000000000000000000000000000000000000000000000000000000000000000000000000000000000000000000000000000000000000000000000000000000000000000000000000000000000000000000000000000000000
0000000000000000000000000000000000000000000000000000000000000000000000000000000000000000000000000000000000000000000000000000000000000000000000000000000000000000000000000000000000000000000000000000000000000000000000000000000000000000000000000000000000000000
0000000000000000000000000000000000000000000000000000000000000000000000000000000000000000000000000000000000000000000000000000000000000000000000000000000000000000000000000000000000000000000000000000000000000000000000000000000000000000000000000000000000000000
0000000000000000000000000000000000000000000000000000000000000000000000000000000000000000000000000000000000000000000000000000000000000000000000000000000000000000000000000000000000000000000000000000000000000000000000000000000000000000000000000000000000000000
0000000000000000000000000000000000000000000000000000000000000000000000000000000000000000000000000000000000000000000000000000000000000000000000000000000000000000000000000000000000000000000000000000000000000000000000000000000000000000000000000000000000000000
0000000000000000000000000000000000000000000000000000000000000000000000000000000000000000000000000000000000000000000000000000000000000000000000000000000000000000000000000000000000000000000000000000000000000000000000000000000000000000000000000000000000000000
0000000000000000000000000000000000000000000000000000000000000000000000000000000000000000000000000000000000000000000000000000000000000000000000000000000000000000000000000000000000000000000000000000000000000000000000000000000000000000000000000000000000000000
0000000000000000000000000000000000000000000000000000000000000000000000000000000000000000000000000000000000000000000000000000000000000000000000000000000000000000000000000000000000000000000000000000000000000000000000000000000000000000000000000000000000000000
0000000000000000000000000000000000000000000000000000000000000000000000000000000000000000000000000000000000000000000000000000000000000000000000000000000000000000000000000000000000000000000000000000000000000000000000000000000000000000000000000000000000000000
0000000000000000000000000000000000000000000000000000000000000000000000000000000000000000000000000000000000000000000000000000000000000000000000000000000000000000000000000000000000000000000000000000000000000000000000000000000000000000000000000000000000000000
00000000000000000000000000000000000000000000000000000000000000002a0000000000000000000000000000000000000000000000000000000000000000000000000000000000000000000000000000000000000000000000000000000000000000000000000000000000000000000000000000000000000000000000
